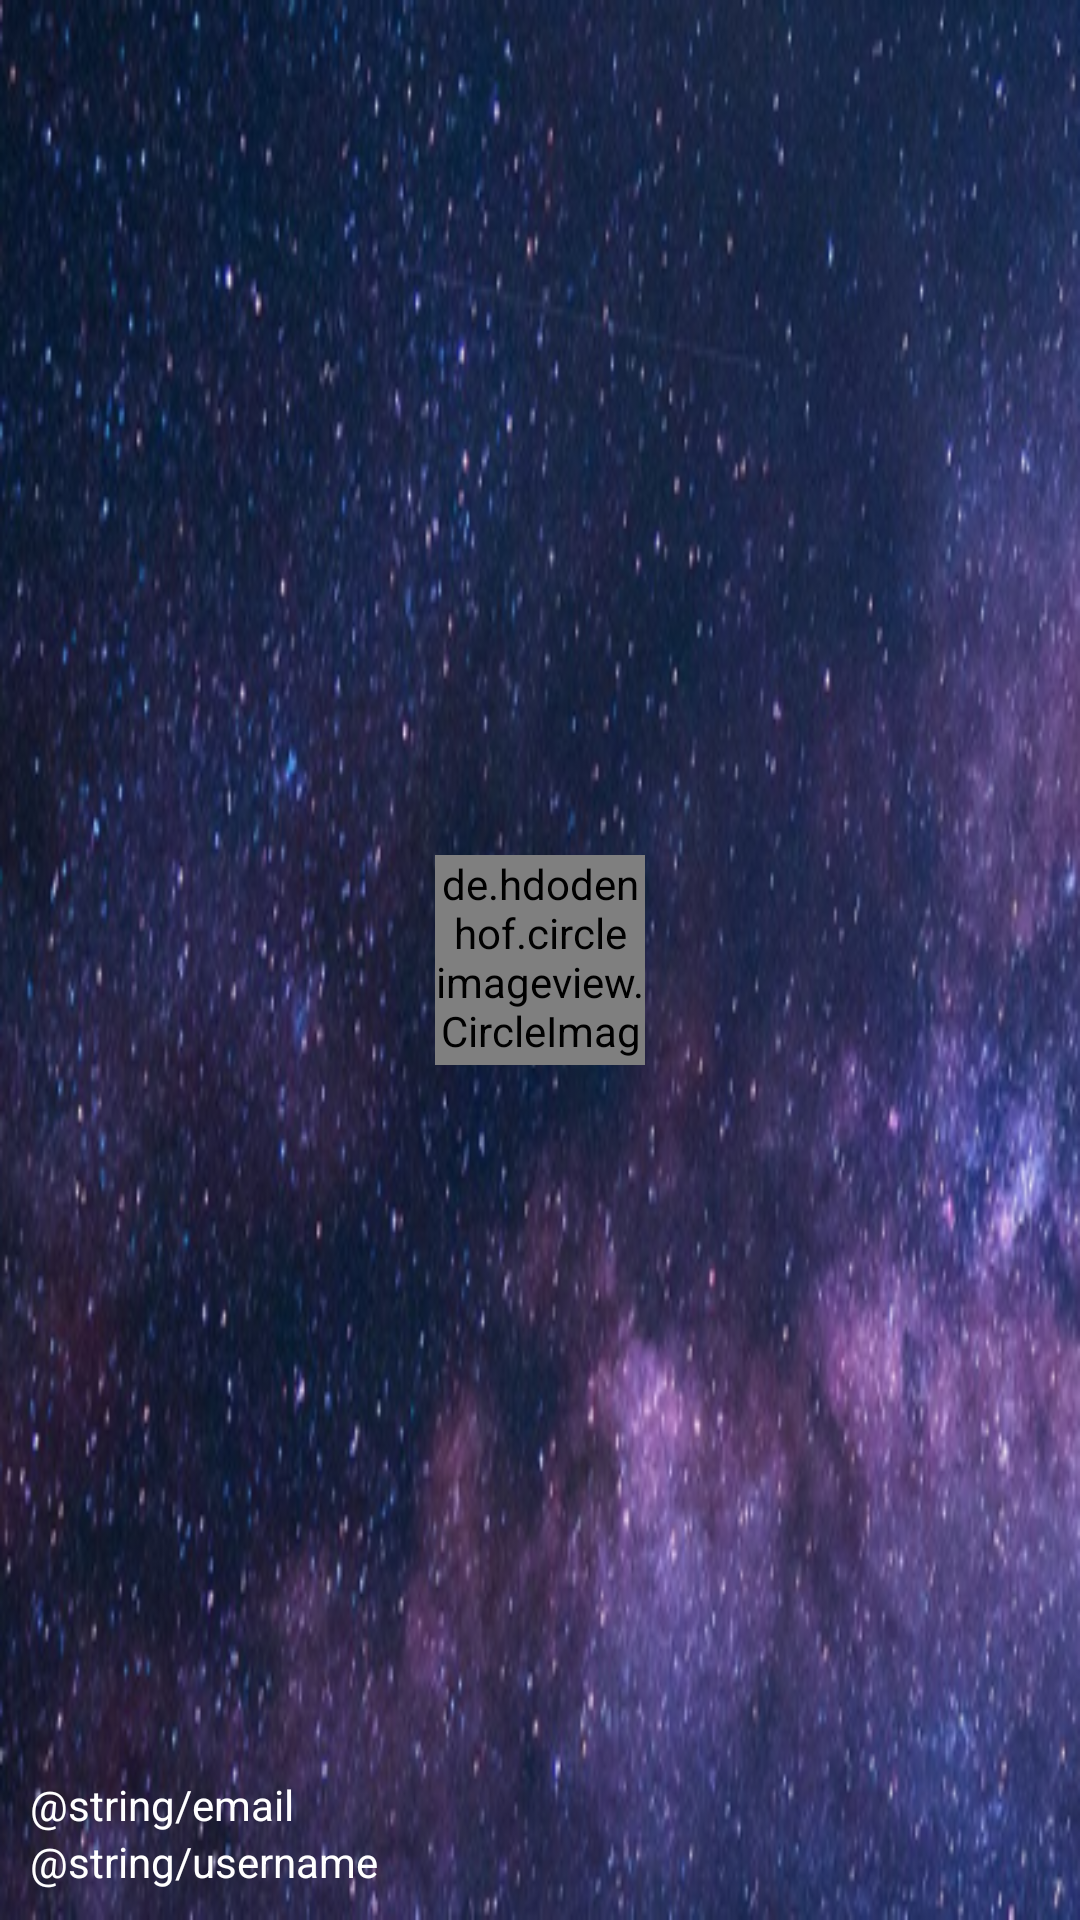

Write the Android layout XML for this screen, with the resource values it uses.
<!-- AndroidManifest.xml: application theme AppTheme -->
<!-- res/layout/nav_header.xml -->
<?xml version="1.0" encoding="utf-8"?>

<RelativeLayout xmlns:android="http://schemas.android.com/apk/res/android"
    android:layout_width="match_parent"
    android:layout_height="180dp"
    android:padding="10dp"
    android:background="@drawable/background_004"
    >

    <de.hdodenhof.circleimageview.CircleImageView
        android:id="@+id/icon_image"
        android:layout_width="70dp"
        android:layout_height="70dp"
        android:src="@drawable/head_icon"
        android:layout_centerInParent="true" />

    <TextView
        android:id="@+id/username"
        android:layout_width="wrap_content"
        android:layout_height="wrap_content"
        android:layout_alignParentBottom="true"
        android:text="@string/username"
        android:textColor="#FFF"
        android:textSize="14sp"/>

    <TextView
        android:id="@+id/mail"
        android:layout_width="wrap_content"
        android:layout_height="wrap_content"
        android:layout_above="@id/username"
        android:text="@string/email"
        android:textColor="#FFF"
        android:textSize="14sp"/>

</RelativeLayout>
<!-- resources referenced by this layout -->
<resources>
  <!-- drawable background_004: png bitmap (drawable, 318794 bytes) -->
  <!-- drawable head_icon: png bitmap (drawable-xxhdpi, 320865 bytes) -->
  <style name="AppTheme" parent="Theme.AppCompat.Light.NoActionBar">
          
          <item name="colorPrimary">#009688</item>
          <item name="colorPrimaryDark">#004d40</item>
          <item name="colorAccent">#ff80ab</item>
      </style>
</resources>
